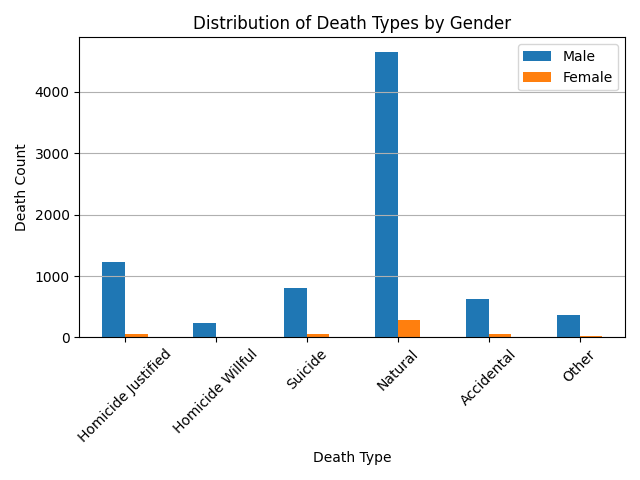

Values plotted in this chart, from the file beside it:
, Male, Female
Homicide Justified, 1223, 49
Homicide Willful, 230, 3
Suicide, 798, 58
Natural, 4654, 281
Accidental, 628, 55
Other, 369, 25
